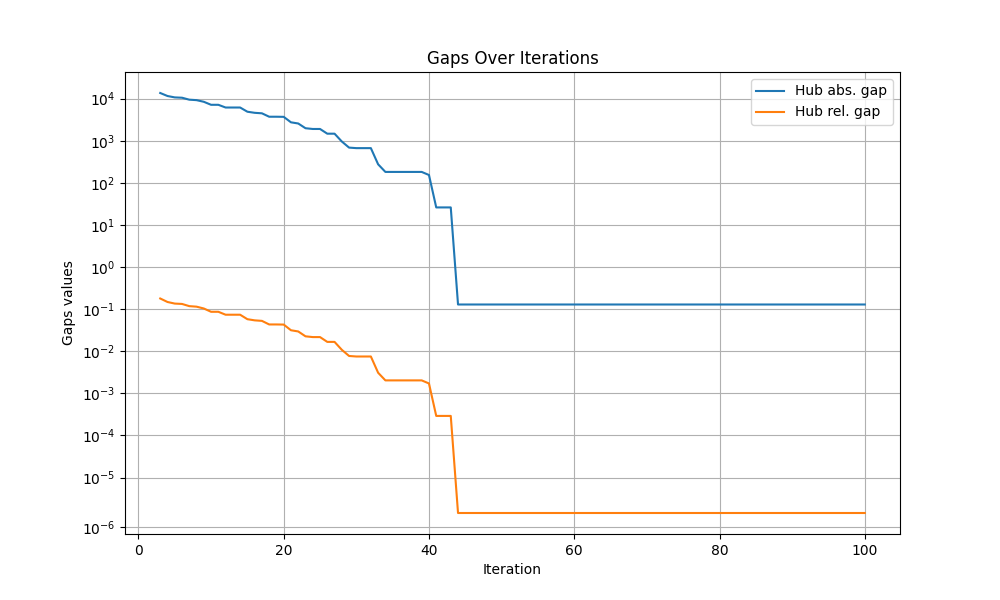

Source data for this figure (header and first rows):
iteration, hub abs. gap, hub rel. gap
0, inf, inf
1, inf, inf
2, inf, inf
3, 13596, 0.179
4, 11534, 0.1479
5, 10687, 0.1355
6, 10501, 0.1329
7, 9436, 0.1178
8, 9196, 0.1145
9, 8405, 0.1036
10, 7131, 0.08653
11, 7131, 0.08653
12, 6147, 0.07371
13, 6147, 0.07371
14, 6147, 0.07371
15, 4884, 0.0577
16, 4601, 0.05417
17, 4478, 0.05264
18, 3714, 0.04328
19, 3714, 0.04328
20, 3691, 0.04299
21, 2736, 0.03152
22, 2566, 0.0295
23, 1981, 0.02262
24, 1901, 0.02169
25, 1901, 0.02169
26, 1469, 0.01668
27, 1469, 0.01668
28, 958.2, 0.01082
29, 686.2, 0.007722
30, 666.8, 0.007503
31, 666.8, 0.007503
32, 666.8, 0.007503
33, 275.2, 0.003083
34, 181.5, 0.002031
35, 181.5, 0.002031
36, 181.5, 0.002031
37, 181.5, 0.002031
38, 181.5, 0.002031
39, 181.5, 0.002031
40, 153.5, 0.001717
41, 26.05, 0.000291
42, 26.05, 0.000291
43, 26.05, 0.000291
44, 0.1289, 1.43947043577982e-06
45, 0.1289, 1.43947043577982e-06
46, 0.1289, 1.43947043577982e-06
47, 0.1289, 1.43947043577982e-06
48, 0.1289, 1.43947043577982e-06
49, 0.1289, 1.43947043577982e-06
50, 0.1289, 1.43947043577982e-06
51, 0.1289, 1.43947043577982e-06
52, 0.1289, 1.43947043577982e-06
53, 0.1289, 1.43947043577982e-06
54, 0.1289, 1.43947043577982e-06
55, 0.1289, 1.43947043577982e-06
56, 0.1289, 1.43947043577982e-06
57, 0.1289, 1.43947043577982e-06
58, 0.1289, 1.43947043577982e-06
59, 0.1289, 1.43947043577982e-06
... 41 more rows
